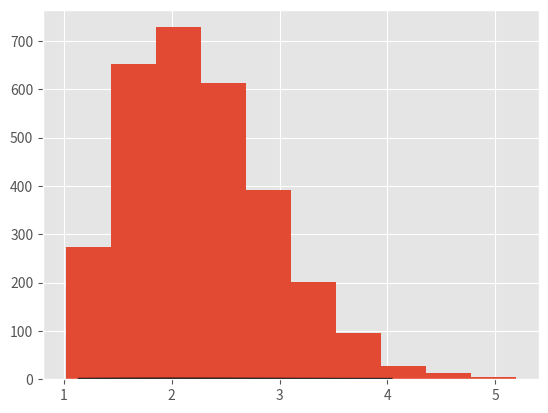

Write the Python code that produced this figure. (Note: this script raises an exception after producing the figure.)
import numpy as np
import scipy as sp
import scipy.stats
import matplotlib.pyplot as plt

plt.style.use('ggplot')

# (1)統計分布関数の設定（Freezeしておく）
rv = sp.stats.rayleigh(loc=1)

# (2)上記統計分布関数によるランダム変数の生成
r = rv.rvs(size=3000)

# (3)確率密度関数プロット用のパーセント点データ列
x = np.linspace(rv.ppf(0.01), rv.ppf(0.99), 100)

# 元の確率密度関数と一緒にサンプルしたデータの分布をプロットする
plt.figure(1)
plt.clf()
plt.plot(x, rv.pdf(x), 'k-', lw=2, label='確率密度関数')
plt.hist(r, normed=True, histtype='barstacked', alpha=0.5)
plt.xlabel('値')
plt.ylabel('分布度')
plt.show()
